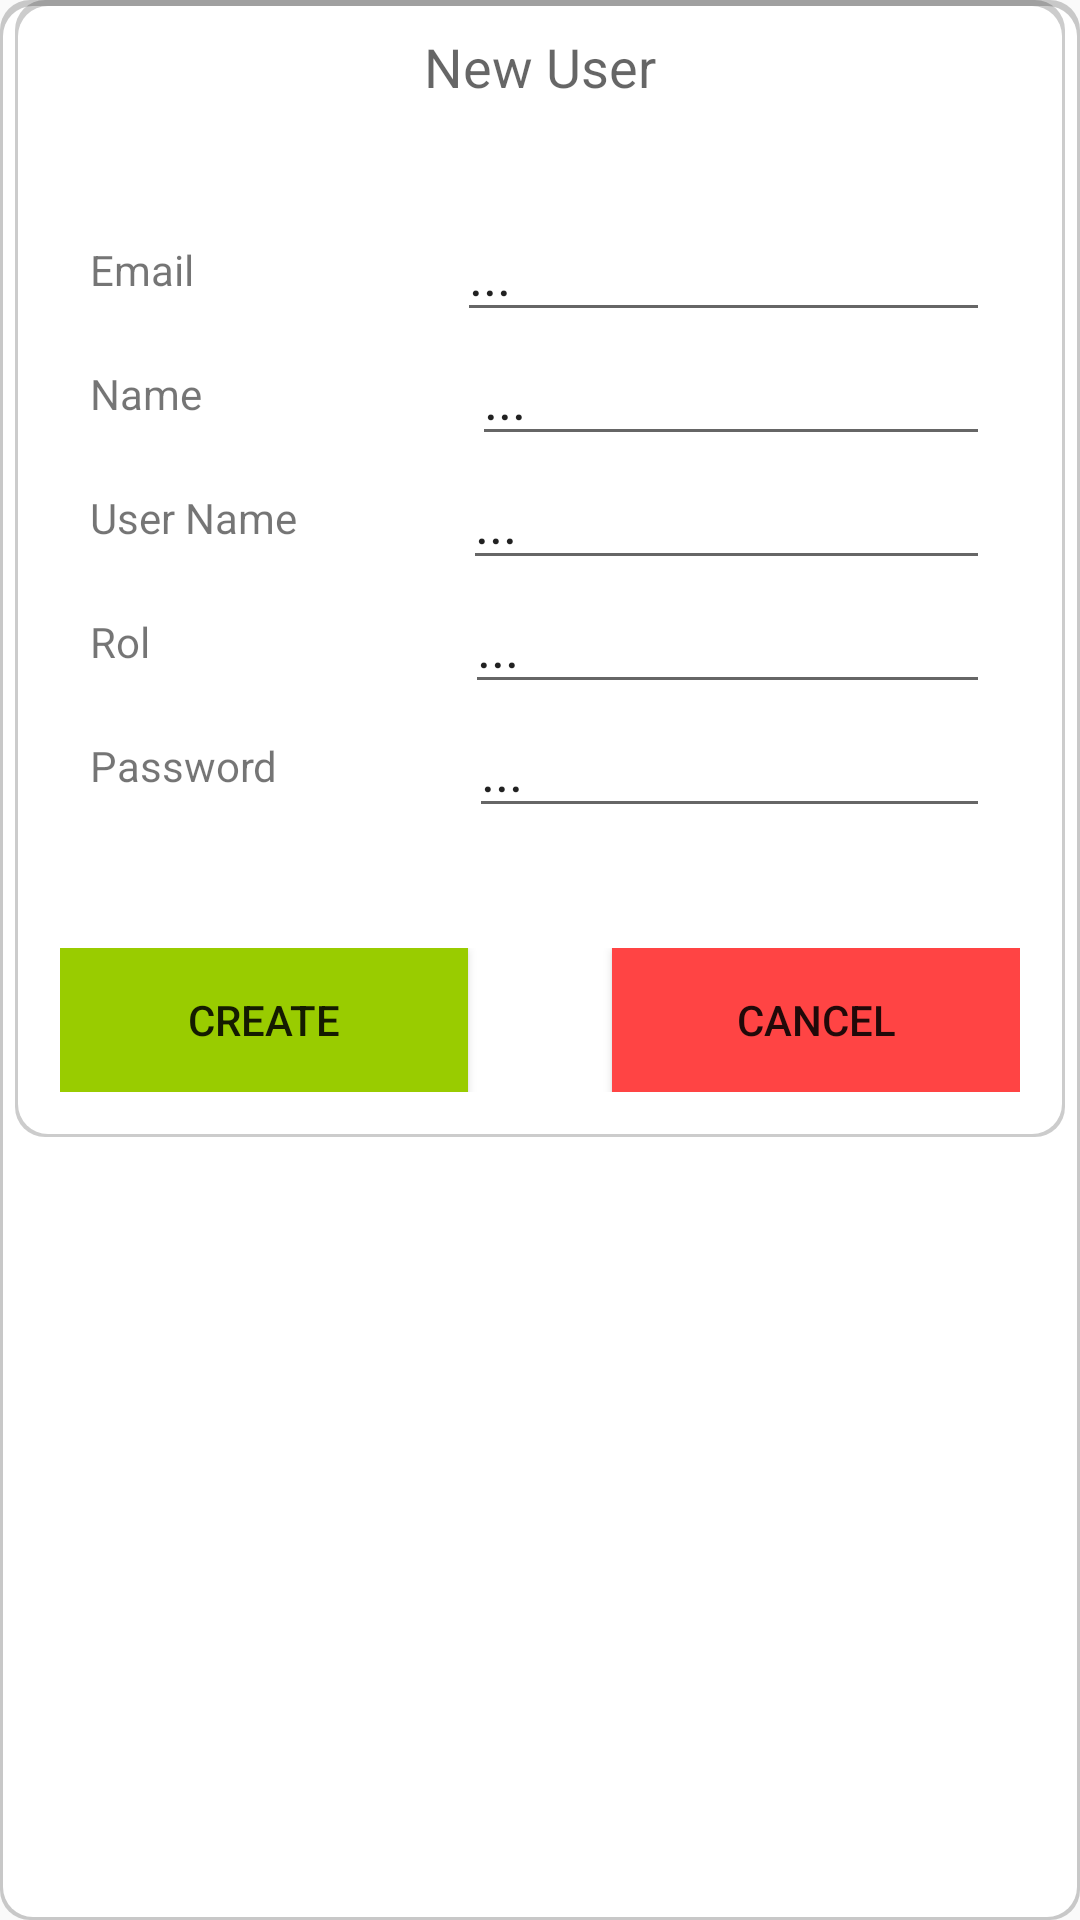

Layout XML and referenced resources for this Android screen:
<!-- AndroidManifest.xml: application theme Theme.ReserHub -->
<!-- res/layout/new_user_dialog.xml -->
<?xml version="1.0" encoding="utf-8"?>
<androidx.constraintlayout.widget.ConstraintLayout xmlns:android="http://schemas.android.com/apk/res/android"
    xmlns:app="http://schemas.android.com/apk/res-auto"
    xmlns:tools="http://schemas.android.com/tools"
    android:id="@+id/DialogMain"
    android:layout_width="wrap_content"
    android:layout_height="wrap_content"
    android:background="@drawable/rounded_white_background">

    <LinearLayout
        android:id="@+id/DialogContainer"
        android:layout_width="350dp"
        android:layout_height="wrap_content"
        android:background="@drawable/rounded_white_background"
        android:orientation="vertical"
        app:layout_constraintEnd_toEndOf="parent"
        app:layout_constraintStart_toStartOf="parent"
        app:layout_constraintTop_toTopOf="parent">

        <TextView
            android:id="@+id/textView"
            android:layout_width="match_parent"
            android:layout_height="wrap_content"
            android:layout_gravity="center"
            android:gravity="center"
            android:padding="10dp"
            android:text="@string/NewUser"
            android:textAppearance="@style/TextAppearance.AppCompat.Medium" />

        <LinearLayout
            android:layout_width="match_parent"
            android:layout_height="wrap_content"
            android:orientation="vertical"
            android:padding="25dp">

            <LinearLayout
                android:layout_width="match_parent"
                android:layout_height="match_parent"
                android:gravity="center"
                android:orientation="horizontal">

                <TextView
                    android:id="@+id/EmailField"
                    android:layout_width="wrap_content"
                    android:layout_height="wrap_content"
                    android:layout_weight="1"
                    android:text="@string/EmailField" />

                <EditText
                    android:id="@+id/EmailInput"
                    android:layout_width="90dp"
                    android:layout_height="wrap_content"
                    android:layout_weight="1"
                    android:autofillHints="Password"
                    android:ems="10"
                    android:inputType="textEmailAddress"
                    android:labelFor="@id/EmailInput"
                    android:text="@string/NonText" />

            </LinearLayout>

            <LinearLayout
                android:layout_width="match_parent"
                android:layout_height="wrap_content"
                android:gravity="center"
                android:orientation="horizontal">

                <TextView
                    android:id="@+id/nameField"
                    android:layout_width="wrap_content"
                    android:layout_height="wrap_content"
                    android:text="@string/NameField" />

                <EditText
                    android:id="@+id/nameField"
                    android:layout_width="match_parent"
                    android:layout_height="wrap_content"
                    android:layout_marginStart="90dp"
                    android:autofillHints="Name"
                    android:ems="10"
                    android:hint="@string/NameInput"
                    android:inputType="text"
                    android:labelFor="@id/nameField"
                    android:text="@string/NonText" />
            </LinearLayout>

            <LinearLayout
                android:layout_width="match_parent"
                android:layout_height="wrap_content"
                android:gravity="center"
                android:orientation="horizontal">

                <TextView
                    android:id="@+id/userNameField"
                    android:layout_width="wrap_content"
                    android:layout_height="wrap_content"
                    android:layout_weight="1"
                    android:text="@string/UserNameField" />

                <EditText
                    android:id="@+id/userNameInput"
                    android:layout_width="120dp"
                    android:layout_height="wrap_content"
                    android:layout_weight="1"
                    android:autofillHints="User Name"
                    android:ems="10"
                    android:inputType="text"
                    android:labelFor="@id/userNameField"
                    android:text="@string/NonText" />

            </LinearLayout>

            <LinearLayout
                android:layout_width="match_parent"
                android:layout_height="wrap_content"
                android:gravity="center"
                android:orientation="horizontal">

                <TextView
                    android:id="@+id/rolField"
                    android:layout_width="wrap_content"
                    android:layout_height="wrap_content"
                    android:layout_weight="1"
                    android:text="@string/RolHeader" />

                <EditText
                    android:id="@+id/rolInput"
                    android:layout_width="70dp"
                    android:layout_height="wrap_content"
                    android:layout_weight="1"
                    android:autofillHints="Rol"
                    android:ems="10"
                    android:inputType="text"
                    android:labelFor="@id/rolField"
                    android:text="@string/NonText" />

            </LinearLayout>

            <LinearLayout
                android:layout_width="match_parent"
                android:layout_height="wrap_content"
                android:gravity="center"
                android:orientation="horizontal">

                <TextView
                    android:id="@+id/passField"
                    android:layout_width="wrap_content"
                    android:layout_height="wrap_content"
                    android:layout_weight="1"
                    android:text="@string/PasswordField" />

                <EditText
                    android:id="@+id/passInput"
                    android:layout_width="110dp"
                    android:layout_height="wrap_content"
                    android:layout_weight="1"
                    android:autofillHints="Password"
                    android:ems="10"
                    android:inputType="text"
                    android:labelFor="@id/passField"
                    android:text="@string/NonText" />

            </LinearLayout>

        </LinearLayout>

        <LinearLayout
            android:layout_width="match_parent"
            android:layout_height="wrap_content"
            android:gravity="center"
            android:orientation="horizontal"
            android:padding="15dp">

            <Button
                android:id="@+id/createBtnAction"
                android:layout_width="wrap_content"
                android:layout_height="wrap_content"
                android:layout_weight="1"
                android:background="@android:color/holo_green_light"
                android:text="@string/CreateText" />

            <Space
                android:layout_width="wrap_content"
                android:layout_height="wrap_content"
                android:layout_weight="1" />

            <Button
                android:id="@+id/deleteBtnAction"
                android:layout_width="wrap_content"
                android:layout_height="wrap_content"
                android:layout_weight="1"
                android:background="@android:color/holo_red_light"
                android:text="@string/CancelText" />
        </LinearLayout>


    </LinearLayout>

</androidx.constraintlayout.widget.ConstraintLayout>
<!-- resources referenced by this layout -->
<resources>
  <!-- drawable rounded_white_background (drawable) -->
  <?xml version="1.0" encoding="utf-8"?>
  <layer-list xmlns:android="http://schemas.android.com/apk/res/android">
      
      <item>
          <shape android:shape="rectangle">
              <solid android:color="#33000000" /> 
              <corners android:radius="10dp" /> 
          </shape>
      </item>
      
      <item android:top="2dp" android:bottom="1dp" android:left="1dp" android:right="1dp"> 
          <shape android:shape="rectangle">
              <solid android:color="#ffffff" /> 
              <corners android:radius="10dp" /> 
          </shape>
      </item>
  </layer-list>
  <string name="CancelText">Cancel</string>
  <string name="CreateText">Create</string>
  <string name="EmailField">Email</string>
  <string name="NameField">Name</string>
  <string name="NameInput">Pepito...</string>
  <string name="NewUser">New User</string>
  <string name="NonText">...</string>
  <string name="PasswordField">Password</string>
  <string name="RolHeader">Rol</string>
  <string name="UserNameField">User Name</string>
  <style name="Theme.ReserHub" parent="android:Theme.Material.Light.NoActionBar" />
</resources>
